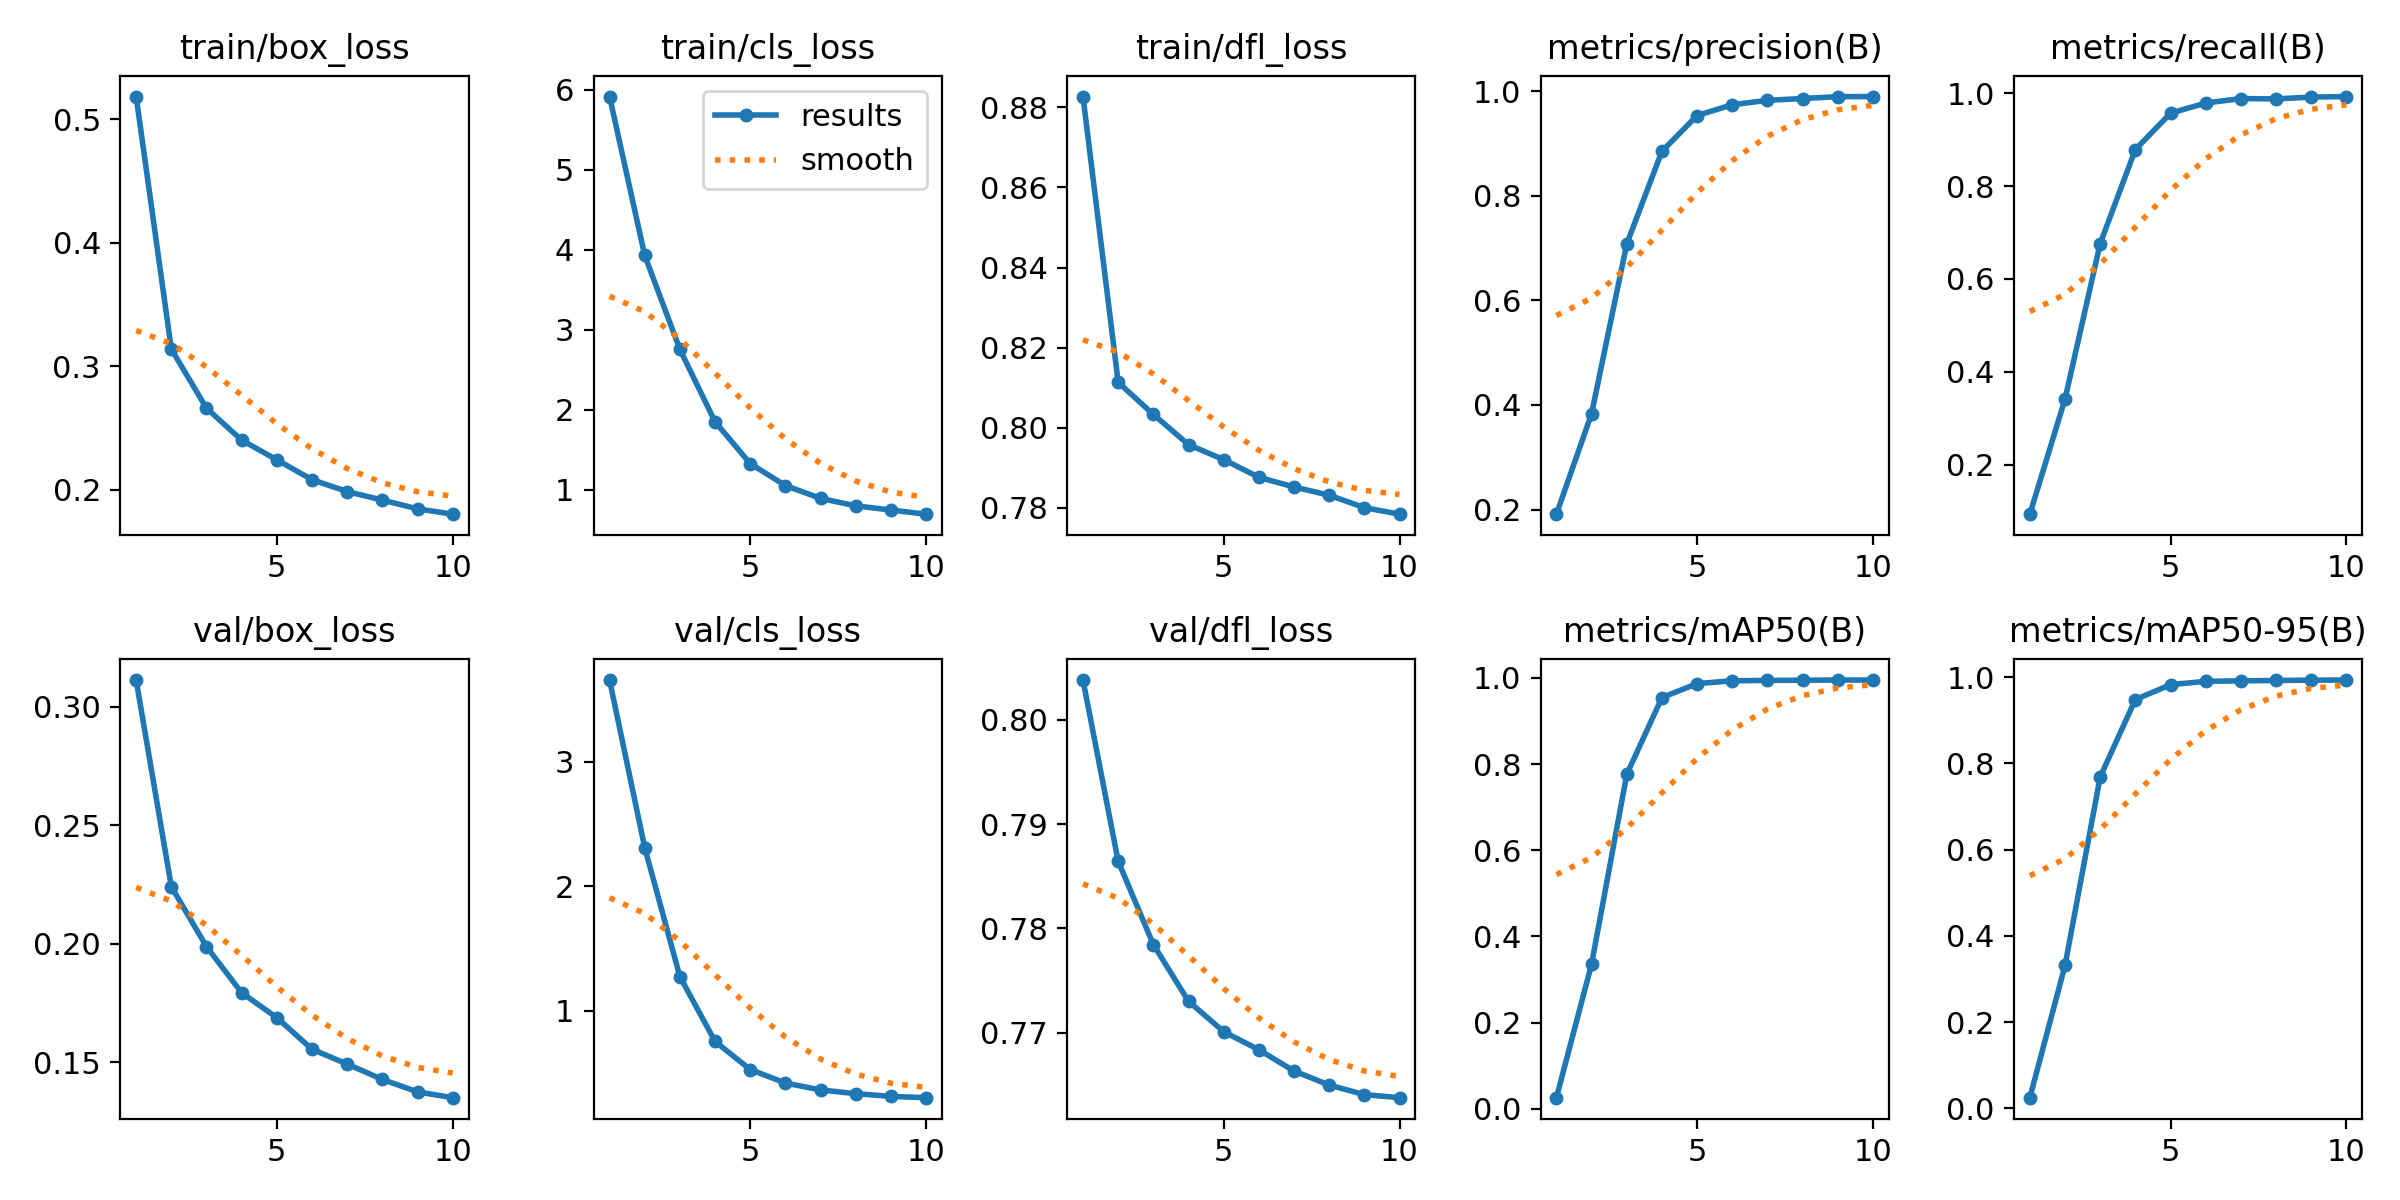

Values plotted in this chart, from the file beside it:
epoch, time, train/box_loss, train/cls_loss, train/dfl_loss, metrics/precision(B), metrics/recall(B), metrics/mAP50(B), metrics/mAP50-95(B), val/box_loss, val/cls_loss, val/dfl_loss, lr/pg0, lr/pg1, lr/pg2
1, 65.94, 0.5185, 5.914, 0.8827, 0.1912, 0.09341, 0.02562, 0.02479, 0.3113, 3.657, 0.8038, 1.88699e-05, 1.88699e-05, 1.88699e-05
2, 114.8, 0.3138, 3.928, 0.8113, 0.3834, 0.3413, 0.3357, 0.3313, 0.2241, 2.311, 0.7864, 3.41207e-05, 3.41207e-05, 3.41207e-05
3, 163.5, 0.266, 2.754, 0.8033, 0.708, 0.6761, 0.7758, 0.7686, 0.1988, 1.274, 0.7784, 4.56096e-05, 4.56096e-05, 4.56096e-05
4, 213, 0.2401, 1.849, 0.7958, 0.885, 0.8787, 0.9542, 0.9479, 0.1793, 0.7535, 0.773, 4.0071e-05, 4.0071e-05, 4.0071e-05
5, 265.8, 0.2242, 1.327, 0.792, 0.9534, 0.9569, 0.9866, 0.9825, 0.1688, 0.5283, 0.7701, 3.4428e-05, 3.4428e-05, 3.4428e-05
6, 320.1, 0.2081, 1.053, 0.7876, 0.9741, 0.9788, 0.9931, 0.9901, 0.1554, 0.4199, 0.7684, 2.8785e-05, 2.8785e-05, 2.8785e-05
7, 371.8, 0.1984, 0.8924, 0.7852, 0.9825, 0.9884, 0.994, 0.9914, 0.1492, 0.3642, 0.7663, 2.3142e-05, 2.3142e-05, 2.3142e-05
8, 424.7, 0.1915, 0.7992, 0.7831, 0.986, 0.9877, 0.9945, 0.9922, 0.1427, 0.3344, 0.765, 1.7499e-05, 1.7499e-05, 1.7499e-05
9, 476.1, 0.1844, 0.7472, 0.78, 0.9895, 0.9916, 0.9949, 0.9929, 0.1374, 0.3124, 0.7641, 1.1856e-05, 1.1856e-05, 1.1856e-05
10, 529.6, 0.1801, 0.6953, 0.7784, 0.9897, 0.9928, 0.9949, 0.9932, 0.135, 0.3022, 0.7638, 6.213e-06, 6.213e-06, 6.213e-06
